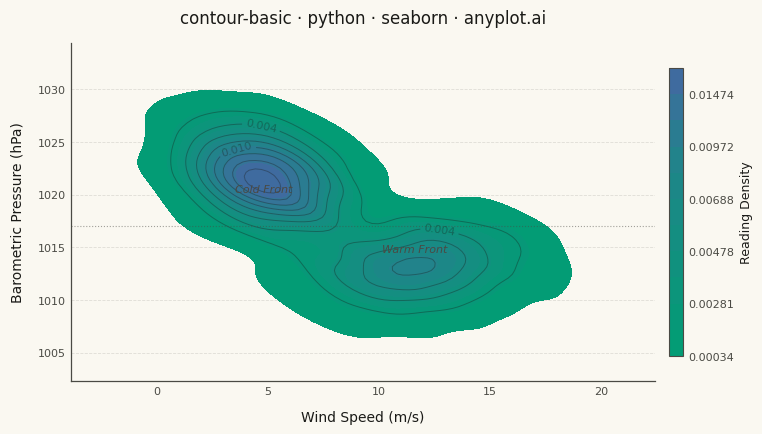

Generate this figure with matplotlib:
""" anyplot.ai
contour-basic: Basic Contour Plot
Library: seaborn 0.13.2 | Python 3.13.14
Quality: 89/100 | Updated: 2026-06-25
"""

import os

import matplotlib.pyplot as plt
import numpy as np
import pandas as pd
import seaborn as sns
from matplotlib.colors import LinearSegmentedColormap
from scipy.stats import gaussian_kde


# Theme tokens
THEME = os.getenv("ANYPLOT_THEME", "light")
PAGE_BG = "#FAF8F1" if THEME == "light" else "#1A1A17"
ELEVATED_BG = "#FFFDF6" if THEME == "light" else "#242420"
INK = "#1A1A17" if THEME == "light" else "#F0EFE8"
INK_SOFT = "#4A4A44" if THEME == "light" else "#B8B7B0"

# Imprint sequential colormap for continuous density data
imprint_seq = LinearSegmentedColormap.from_list("imprint_seq", ["#009E73", "#4467A3"])

# Data — bivariate distribution of weather-station readings across two synoptic regimes
np.random.seed(42)
cold_front = np.random.multivariate_normal(mean=[4.8, 1021.5], cov=[[3.2, -1.3], [-1.3, 7.8]], size=1500)
warm_front = np.random.multivariate_normal(mean=[11.6, 1013.2], cov=[[6.0, 2.0], [2.0, 5.0]], size=900)
readings = pd.DataFrame(np.vstack([cold_front, warm_front]), columns=["Wind Speed (m/s)", "Barometric Pressure (hPa)"])

# Theme
sns.set_theme(
    style="ticks",
    rc={
        "figure.facecolor": PAGE_BG,
        "axes.facecolor": PAGE_BG,
        "axes.edgecolor": INK_SOFT,
        "axes.labelcolor": INK,
        "text.color": INK,
        "xtick.color": INK_SOFT,
        "ytick.color": INK_SOFT,
        "axes.linewidth": 0.9,
        "axes.axisbelow": True,
    },
)

fig, ax = plt.subplots(figsize=(8, 4.5), dpi=400)
fig.set_facecolor(PAGE_BG)
ax.set_facecolor(PAGE_BG)

# Filled KDE contours — seaborn's kdeplot with integrated colorbar (Imprint sequential cmap)
sns.kdeplot(
    data=readings,
    x="Wind Speed (m/s)",
    y="Barometric Pressure (hPa)",
    fill=True,
    cmap=imprint_seq,
    thresh=0.02,
    levels=12,
    cbar=True,
    cbar_kws={"shrink": 0.85, "pad": 0.02, "label": "Reading Density"},
    ax=ax,
)

# Isoline overlay via scipy KDE grid — returns ContourSet needed for ax.clabel
x_vals = readings["Wind Speed (m/s)"].values
y_vals = readings["Barometric Pressure (hPa)"].values
kde = gaussian_kde(np.vstack([x_vals, y_vals]))
x_grid = np.linspace(x_vals.min() - 1, x_vals.max() + 1, 80)
y_grid = np.linspace(y_vals.min() - 2, y_vals.max() + 2, 80)
XX, YY = np.meshgrid(x_grid, y_grid)
ZZ = kde(np.vstack([XX.ravel(), YY.ravel()])).reshape(XX.shape)
cs = ax.contour(XX, YY, ZZ, levels=10, colors=INK, alpha=0.35, linewidths=0.7)
ax.clabel(cs, levels=cs.levels[2::3], inline=True, fontsize=8, fmt="%.3f", colors=INK)

# Subtle reference line separating the two regimes
ax.axhline(1017, color=INK_SOFT, linewidth=0.8, linestyle=":", alpha=0.5)

# Mode annotations to guide the viewer
ax.text(4.8, 1020.2, "Cold Front", fontsize=8, color=INK_SOFT, ha="center", style="italic")
ax.text(11.6, 1014.5, "Warm Front", fontsize=8, color=INK_SOFT, ha="center", style="italic")

# Subtle grid for value reading aid
ax.yaxis.grid(True, color=INK, alpha=0.12, linewidth=0.6, linestyle="--")
ax.set_axisbelow(True)

# Style
title = "contour-basic · python · seaborn · anyplot.ai"
ax.set_title(title, fontsize=12, fontweight="medium", color=INK, pad=14)
ax.set_xlabel("Wind Speed (m/s)", fontsize=10, color=INK, labelpad=10)
ax.set_ylabel("Barometric Pressure (hPa)", fontsize=10, color=INK, labelpad=10)
ax.tick_params(axis="both", labelsize=8, colors=INK_SOFT, length=0)
sns.despine(ax=ax)

# Colorbar chrome (theme-adaptive)
cbar_ax = fig.axes[-1]
cbar_ax.tick_params(labelsize=8, colors=INK_SOFT, length=0)
cbar_ax.yaxis.label.set_color(INK)
cbar_ax.yaxis.label.set_fontsize(9)
cbar_ax.set_facecolor(ELEVATED_BG)
for spine in cbar_ax.spines.values():
    spine.set_color(INK_SOFT)
    spine.set_linewidth(0.8)

plt.tight_layout()
plt.savefig(f"plot-{THEME}.png", dpi=400, facecolor=PAGE_BG)
